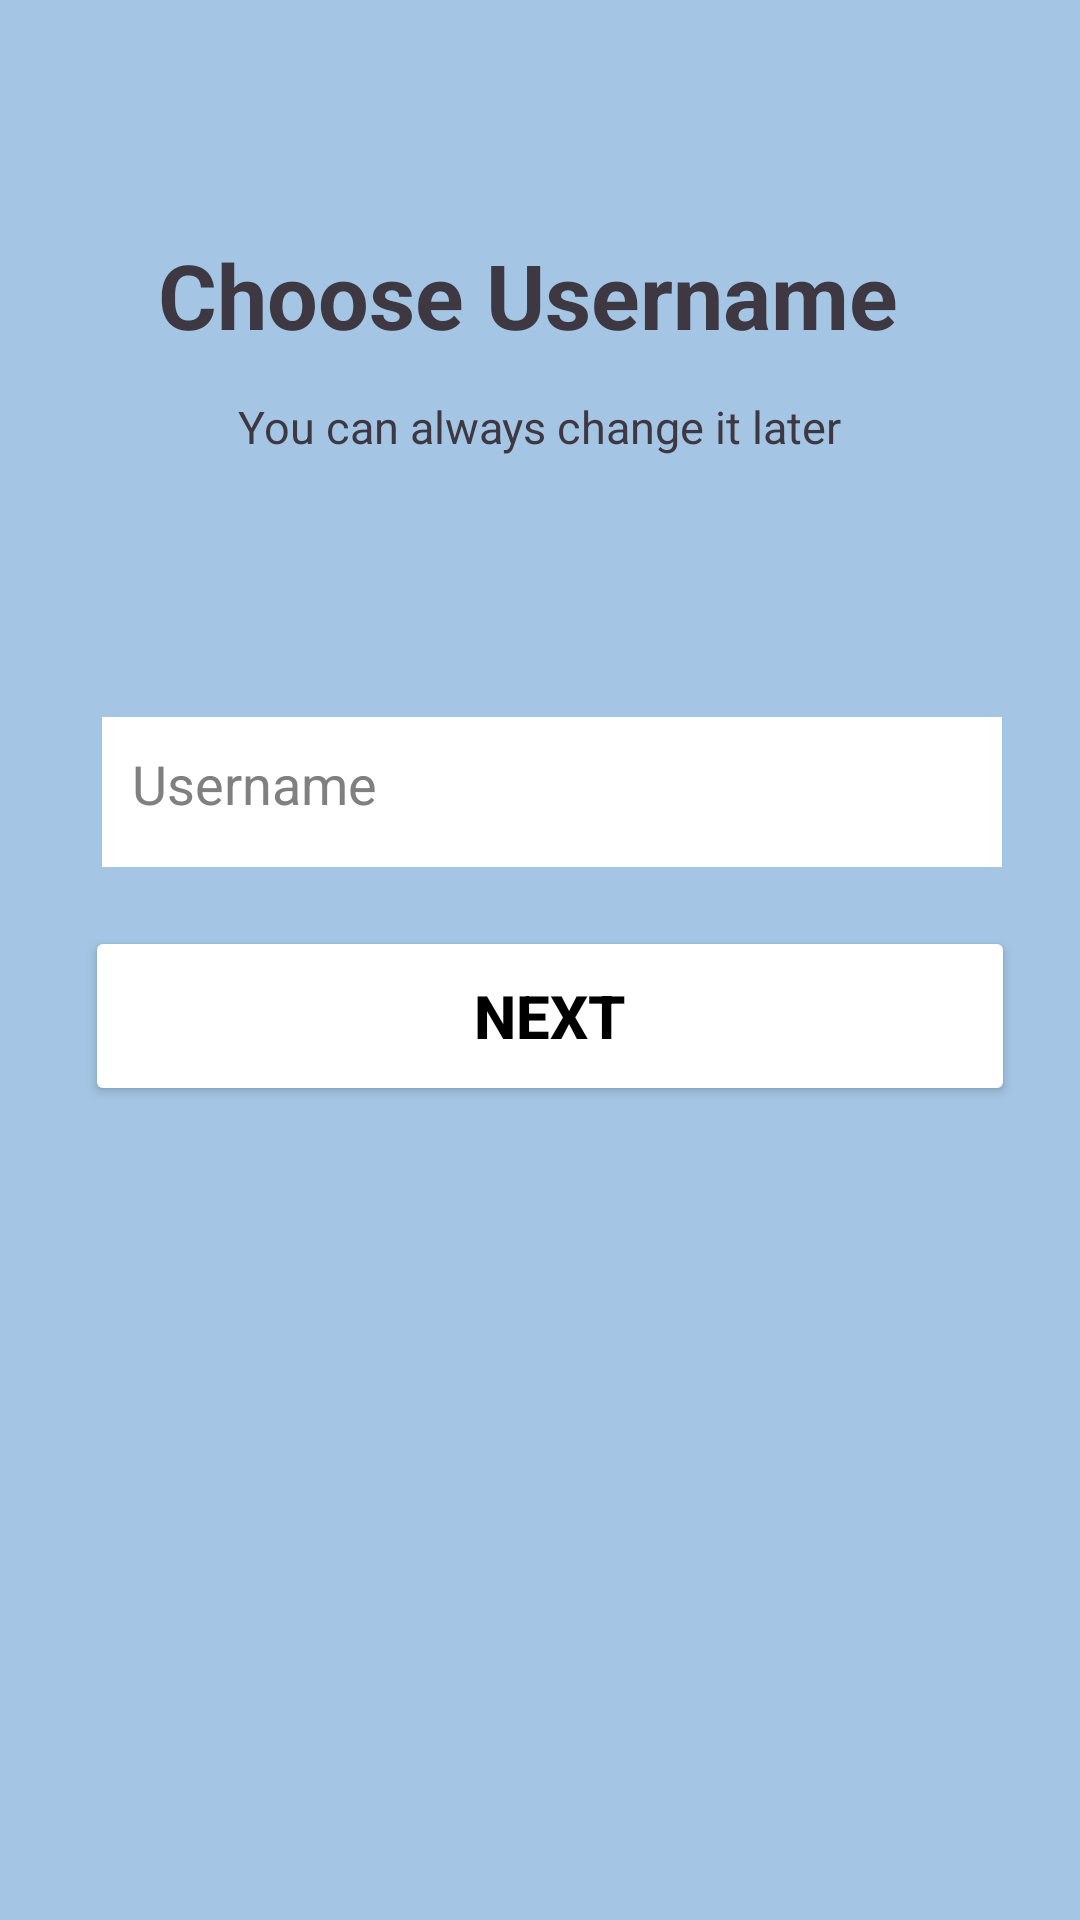

The Android layout XML behind this screen, and the referenced resources:
<!-- AndroidManifest.xml: application theme Theme.BridgeTheGap -->
<!-- res/layout/activity_username.xml -->
<?xml version="1.0" encoding="utf-8"?>
<androidx.constraintlayout.widget.ConstraintLayout xmlns:android="http://schemas.android.com/apk/res/android"
    xmlns:app="http://schemas.android.com/apk/res-auto"
    xmlns:tools="http://schemas.android.com/tools"
    android:layout_width="match_parent"
    android:layout_height="match_parent"
    android:background="@color/bluepale"
    tools:context=".username">


    <TextView
        android:id="@+id/textView12"
        android:layout_width="wrap_content"
        android:layout_height="wrap_content"
        android:text="Choose Username "
        android:textColor="#3D3842"
        android:textSize="30sp"
        android:textStyle="bold"
        app:layout_constraintBottom_toBottomOf="parent"
        app:layout_constraintEnd_toEndOf="parent"
        app:layout_constraintHorizontal_bias="0.496"
        app:layout_constraintStart_toStartOf="parent"
        app:layout_constraintTop_toTopOf="parent"
        app:layout_constraintVertical_bias="0.13" />


    <TextView
        android:id="@+id/textView13"
        android:layout_width="wrap_content"
        android:layout_height="wrap_content"
        android:text="You can always change it later"
        android:textColor="#3D3842"
        android:textSize="15sp"
        app:layout_constraintBottom_toBottomOf="parent"
        app:layout_constraintEnd_toEndOf="parent"
        app:layout_constraintStart_toStartOf="parent"
        app:layout_constraintTop_toTopOf="parent"
        app:layout_constraintVertical_bias="0.213" />

    <EditText
        android:id="@+id/usernameEditText"
        android:layout_width="300dp"
        android:layout_height="50dp"
        android:layout_margin="10dp"
        android:background="@drawable/edittextdata"
        android:ems="10"
        android:gravity="top|start"
        android:hint="Username"
        android:inputType="text"
        android:maxLines="10"
        android:minHeight="48dp"
        android:padding="10dp"
        android:scrollHorizontally="false"
        android:singleLine="false"
        android:textColor="#000000"
        android:textColorHint="#808080"
        app:layout_constraintBottom_toBottomOf="parent"
        app:layout_constraintEnd_toEndOf="parent"
        app:layout_constraintHorizontal_bias="0.603"
        app:layout_constraintStart_toStartOf="parent"
        app:layout_constraintTop_toTopOf="parent"
        app:layout_constraintVertical_bias="0.402"
        tools:ignore="UnknownId,SpeakableTextPresentCheck" />

    <Button
        android:id="@+id/button"
        android:layout_width="310dp"
        android:layout_height="60dp"
        android:backgroundTint="@color/white"
        android:text="Next"
        android:textColor="@color/black"
        android:textSize="20sp"
        android:textStyle="bold"
        app:layout_constraintBottom_toBottomOf="parent"
        app:layout_constraintEnd_toEndOf="parent"
        app:layout_constraintHorizontal_bias="0.564"
        app:layout_constraintStart_toStartOf="parent"
        app:layout_constraintTop_toTopOf="parent"
        app:layout_constraintVertical_bias="0.532" />
</androidx.constraintlayout.widget.ConstraintLayout>
<!-- resources referenced by this layout -->
<resources>
  <color name="black">#FF000000</color>
  <color name="bluepale">#A4C6E4</color>
  <color name="white">#FFFFFFFF</color>
  <!-- drawable edittextdata (drawable) -->
  <?xml version="1.0" encoding="utf-8"?>
  <shape xmlns:android="http://schemas.android.com/apk/res/android"
      android:shape="rectangle">
      <size
          android:width="370dp"
          android:height="60dp" />
  
      <solid android:color="@color/white" /> 
  </shape>
  <style name="Theme.BridgeTheGap" parent="Base.Theme.BridgeTheGap" />
  <style name="Base.Theme.BridgeTheGap" parent="Theme.Material3.DayNight.NoActionBar">
          
          
      </style>
</resources>
